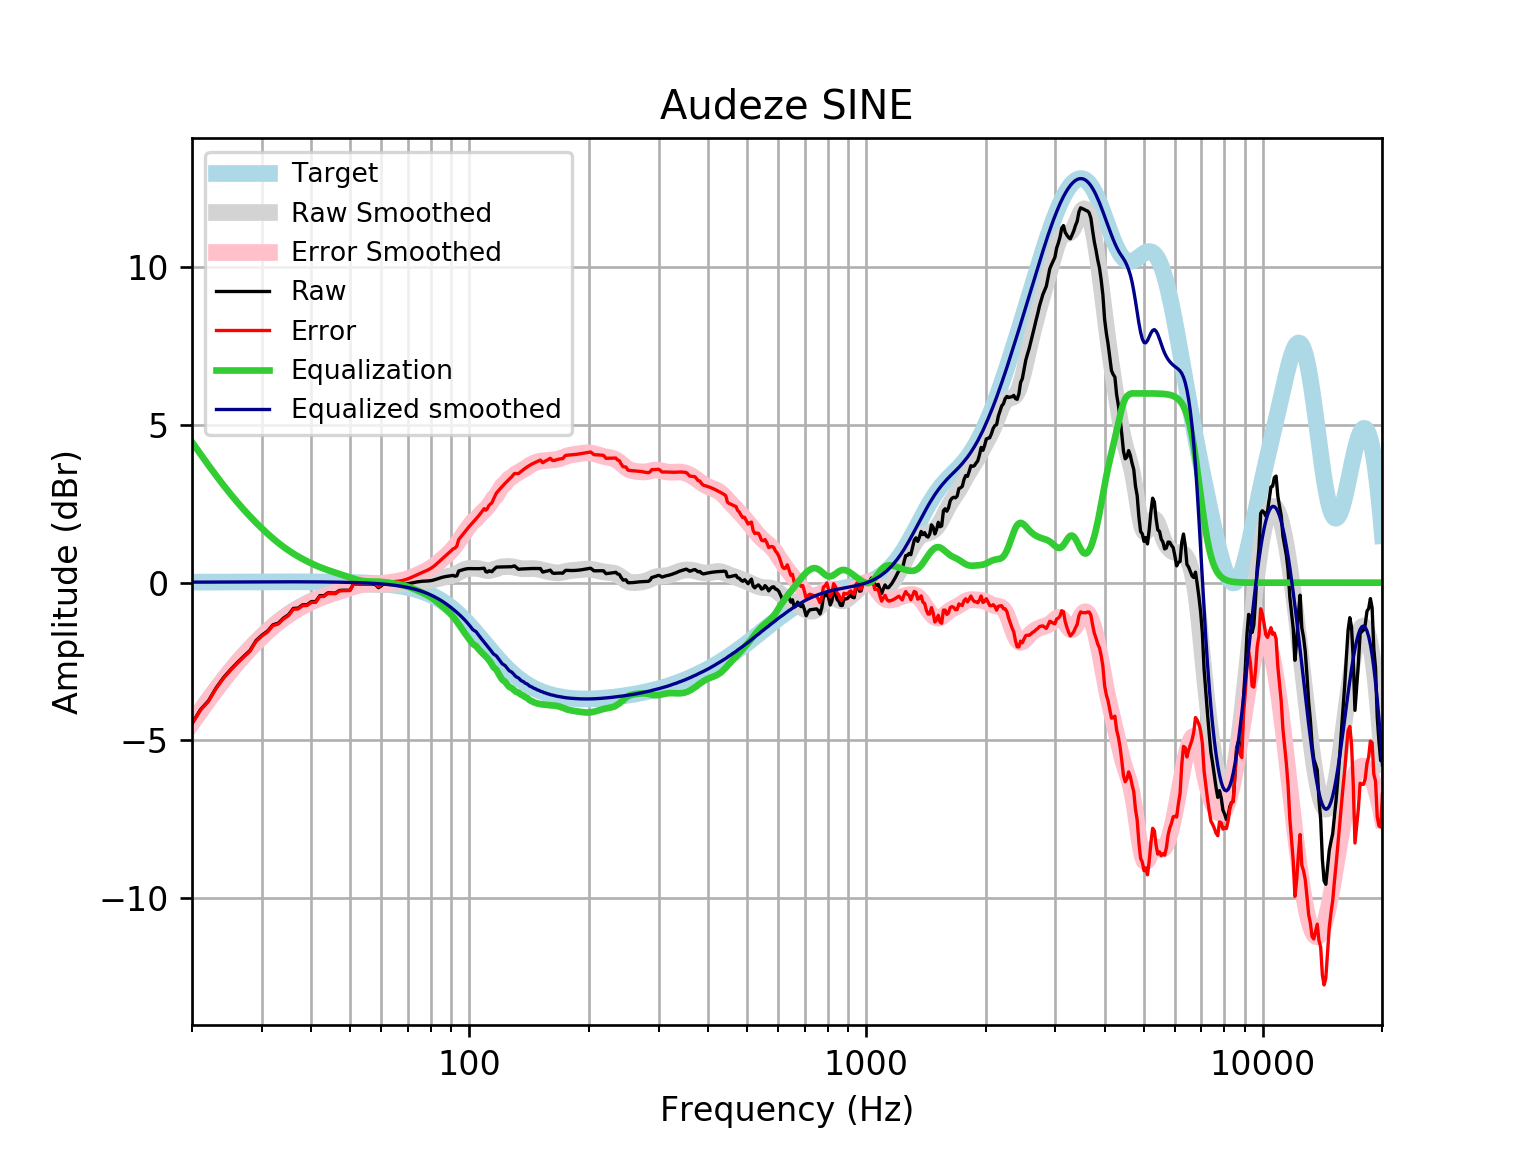

Data behind this chart, as committed beside it:
frequency, raw, error, smoothed, error_smoothed, equalization, equalized_raw, equalized_smoothed, target
20, -4.464, -4.48, -4.437, -4.453, 4.453, -0.01087, 0.01646, 0.01648
21, -4.026, -4.043, -4.06, -4.077, 4.077, 0.05149, 0.01765, 0.01765
22, -3.745, -3.764, -3.706, -3.725, 3.725, -0.01994, 0.01877, 0.01876
23, -3.336, -3.356, -3.376, -3.396, 3.396, 0.06043, 0.01984, 0.01983
24, -3.013, -3.034, -3.07, -3.091, 3.091, 0.07819, 0.02085, 0.02084
25, -2.761, -2.783, -2.789, -2.811, 2.811, 0.04969, 0.02181, 0.02179
26, -2.537, -2.56, -2.531, -2.553, 2.553, 0.0159, 0.02271, 0.02269
27, -2.336, -2.36, -2.294, -2.318, 2.318, -0.01862, 0.02355, 0.02353
28, -2.149, -2.173, -2.077, -2.102, 2.102, -0.04694, 0.02433, 0.02431
29, -1.837, -1.862, -1.878, -1.903, 1.903, 0.06607, 0.02504, 0.02502
30, -1.667, -1.693, -1.695, -1.721, 1.721, 0.05409, 0.02567, 0.02566
31, -1.537, -1.563, -1.527, -1.554, 1.554, 0.01708, 0.02623, 0.02622
32, -1.336, -1.362, -1.374, -1.401, 1.401, 0.06503, 0.02668, 0.02668
33, -1.283, -1.31, -1.235, -1.262, 1.262, -0.02118, 0.02704, 0.02704
34, -1.125, -1.152, -1.109, -1.136, 1.136, 0.01157, 0.02728, 0.02728
35, -1.019, -1.046, -0.9962, -1.024, 1.024, 0.004923, 0.0274, 0.0274
36, -0.8164, -0.8438, -0.8956, -0.923, 0.923, 0.1066, 0.02739, 0.02739
37, -0.8072, -0.8345, -0.8056, -0.8329, 0.8329, 0.02564, 0.02723, 0.02723
38, -0.7029, -0.7298, -0.7247, -0.7517, 0.7517, 0.04874, 0.02691, 0.02692
39, -0.6973, -0.7238, -0.6515, -0.6779, 0.6779, -0.0194, 0.02643, 0.02644
40, -0.5984, -0.6242, -0.5848, -0.6106, 0.6106, 0.01217, 0.02578, 0.02579
41, -0.5992, -0.6242, -0.5241, -0.5491, 0.5491, -0.05013, 0.02495, 0.02496
42, -0.4098, -0.4337, -0.4692, -0.4931, 0.4931, 0.08335, 0.02393, 0.02393
43, -0.4145, -0.4372, -0.4197, -0.4424, 0.4424, 0.02791, 0.02272, 0.02272
44, -0.323, -0.3443, -0.3753, -0.3966, 0.3966, 0.07358, 0.0213, 0.0213
45, -0.3273, -0.347, -0.3351, -0.3548, 0.3548, 0.02744, 0.01968, 0.01967
46, -0.3307, -0.3485, -0.2977, -0.3155, 0.3155, -0.0152, 0.01785, 0.01783
47, -0.2489, -0.2647, -0.2616, -0.2774, 0.2774, 0.02848, 0.01579, 0.01577
48, -0.2392, -0.2527, -0.2258, -0.2393, 0.2393, 9.408906068836265e-05, 0.0135, 0.01347
49, -0.241, -0.252, -0.1898, -0.2008, 0.2008, -0.04022, 0.01097, 0.01094
50, -0.2423, -0.2505, -0.1546, -0.1627, 0.1627, -0.07958, 0.008186, 0.008144
51, -0.04995, -0.05503, -0.1217, -0.1268, 0.1268, 0.07686, 0.005126, 0.00508
52, -0.04944, -0.05117, -0.09344, -0.09521, 0.09521, 0.04577, 0.001774, 0.001724
53, -0.04818, -0.04624, -0.0719, -0.07, 0.07, 0.02182, -0.001894, -0.001946
54, -0.04667, -0.04071, -0.05819, -0.05229, 0.05229, 0.005619, -0.005905, -0.005958
55, -0.04543, -0.03509, -0.05215, -0.04186, 0.04186, -0.003573, -0.01029, -0.01034
56, -0.04477, -0.02963, -0.05226, -0.03717, 0.03717, -0.007596, -0.01508, -0.01514
57, -0.04458, -0.02421, -0.05609, -0.03576, 0.03576, -0.008828, -0.02033, -0.02038
58, -0.0628, -0.03669, -0.06097, -0.0349, 0.0349, -0.0279, -0.02607, -0.02611
59, -0.1585, -0.1261, -0.0647, -0.03236, 0.03236, -0.1261, -0.03234, -0.03238
60, -0.1033, -0.06409, -0.06604, -0.02683, 0.02683, -0.0765, -0.03921, -0.03925
61, -0.01102, 0.03574, -0.06483, -0.01811, 0.01811, 0.007088, -0.04672, -0.04675
62, -0.04314, 0.01182, -0.06175, -0.006812, 0.006812, -0.03633, -0.05494, -0.05496
63, -0.0444, 0.01953, -0.05788, 0.006034, -0.006034, -0.05044, -0.06392, -0.06393
64, -0.04679, 0.02693, -0.05416, 0.01956, -0.01956, -0.06635, -0.07372, -0.07373
65, -0.04966, 0.03474, -0.05102, 0.03339, -0.03339, -0.08305, -0.0844, -0.08441
66, -0.05186, 0.04417, -0.04825, 0.04779, -0.04779, -0.09965, -0.09604, -0.09603
67, -0.05206, 0.0566, -0.04516, 0.06352, -0.06352, -0.1156, -0.1087, -0.1087
68, -0.04916, 0.07322, -0.04088, 0.08151, -0.08151, -0.1307, -0.1224, -0.1224
69, -0.04251, 0.09472, -0.03472, 0.1025, -0.1025, -0.145, -0.1372, -0.1372
70, -0.0321, 0.1212, -0.0264, 0.1269, -0.1269, -0.159, -0.1533, -0.1533
71, -0.01862, 0.1519, -0.0162, 0.1544, -0.1544, -0.173, -0.1706, -0.1706
72, -0.003351, 0.1858, -0.004822, 0.1844, -0.1844, -0.1877, -0.1892, -0.1892
73, 0.01203, 0.2212, 0.006822, 0.216, -0.216, -0.204, -0.2092, -0.2092
74, 0.02575, 0.2563, 0.01789, 0.2485, -0.2485, -0.2227, -0.2306, -0.2305
75, 0.03646, 0.2899, 0.02789, 0.2813, -0.2813, -0.2449, -0.2535, -0.2534
76, 0.04365, 0.3214, 0.03678, 0.3146, -0.3146, -0.2709, -0.2778, -0.2778
77, 0.04802, 0.3517, 0.04503, 0.3488, -0.3488, -0.3008, -0.3037, -0.3037
78, 0.05134, 0.3825, 0.05346, 0.3847, -0.3847, -0.3334, -0.3312, -0.3312
79, 0.05609, 0.4164, 0.06299, 0.4234, -0.4234, -0.3673, -0.3604, -0.3603
... 553 more rows
